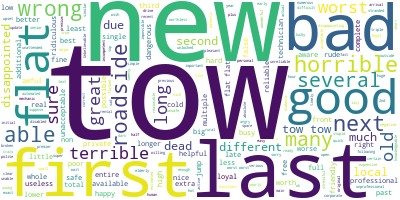

The file beside this chart, header and first rows:
, content, Rating, neg, neu, pos, compound
0, I called at 8:30am to have my vehicle…I …, 1, 0.12, 0.821, 0.059, -0.7401
1, Bunch of incompetence and making recomme…, 1, 0.157, 0.801, 0.042, -0.942
2, Service is terribleService is terrible. …, 1, 0.06, 0.876, 0.064, 0.0857
3, Went to Hyundai dealer for service…Went …, 1, 0.16, 0.84, 0.0, -0.8834
4, AAA is not what it used to be :(This is …, 1, 0.042, 0.936, 0.022, -0.5508
5, If I could award 0 starsIf I could award…, 1, 0.043, 0.898, 0.059, 0.4404
6, Terrible customer serviceTerrible custom…, 1, 0.152, 0.735, 0.113, -0.6973
7, RICO-TOWMy boy Rico in Detroit MI need a…, 5, 0.0, 0.859, 0.141, 0.5556
8, I would give zero star or negative star……, 1, 0.255, 0.692, 0.053, -0.9312
9, I wish I could give zero starsI wish I c…, 1, 0.108, 0.731, 0.161, 0.5103
10, 2 hours 40 minutes is not an acceptable……, 1, 0.139, 0.781, 0.081, -0.4798
11, Do not get homeowners insurance with…Do …, 1, 0.139, 0.832, 0.029, -0.9782
12, I am trying to figure out what they…I am…, 1, 0.0, 0.912, 0.088, 0.7845
13, I wish I could rate this a 0 AAA is the……, 1, 0.105, 0.777, 0.118, 0.25
14, Don't use this businessDon't use this bu…, 1, 0.048, 0.915, 0.037, 0.3331
15, Left in a dangerous situation for over 5…, 1, 0.173, 0.785, 0.042, -0.9669
16, Worst company everI am 70 years old and …, 1, 0.078, 0.9, 0.022, -0.8902
17, Our utility trailer broke an axle…Our ut…, 1, 0.062, 0.938, 0.0, -0.6808
18, I had a great experience with AAA the…I …, 5, 0.059, 0.662, 0.279, 0.9062
19, Satisfied with AAA ServiceMy car wouldn'…, 5, 0.0, 0.922, 0.078, 0.6705
20, More than 20 year customerMore than 20 y…, 3, 0.073, 0.864, 0.063, -0.2415
21, My complaint is about them spamming me…M…, 2, 0.199, 0.801, 0.0, -0.8264
22, Lifelong member-Had blow outLifelong mem…, 1, 0.091, 0.909, 0.0, -0.5583
23, IDK why I stay with these guysIDK why I …, 1, 0.028, 0.877, 0.096, 0.633
24, Great experience!Christopher arrived and…, 5, 0.042, 0.899, 0.059, 0.2225
25, Worth the cost!!I have always felt that …, 5, 0.041, 0.849, 0.11, 0.7633
26, Was told 1.5 to 2 hoursWas told 1.5 to 2…, 1, 0.046, 0.788, 0.166, 0.5679
27, Octavia a supervisor that exemplifies…Oc…, 1, 0.136, 0.815, 0.049, -0.8519
28, 4.5 hrs for a tow truck to show up!!!!!4…, 1, 0.08, 0.879, 0.041, -0.3331
29, Called AAA for a towCalled AAA for a tow…, 1, 0.099, 0.821, 0.081, -0.5152
30, What happened to top tier customer…What …, 1, 0.099, 0.822, 0.079, -0.921
31, I've had 2 no show tow callsI've had 2 n…, 1, 0.301, 0.65, 0.048, -0.912
32, AAA is not living up to their promises o…, 1, 0.061, 0.918, 0.022, -0.7926
33, The worth service ever!!!!!Theworth serv…, 1, 0.0, 0.867, 0.133, 0.7551
34, Useless...and a waste of money.My wife h…, 1, 0.093, 0.848, 0.059, -0.764
35, Waited 12 hours on side of road called…W…, 1, 0.0, 1.0, 0.0, 0.0
36, Poor Customer Service from the Agent to …, 1, 0.052, 0.948, 0.0, -0.6448
37, Tow Problem with AAA & Customer Satisfac…, 1, 0.172, 0.779, 0.049, -0.9243
38, I ran out of gas near RaceWay RdI ran ou…, 5, 0.073, 0.684, 0.242, 0.9538
39, AAA= Absent, Aggravating AbandonersCalle…, 1, 0.12, 0.728, 0.152, 0.6166
40, I called for roadside assistance at…I ca…, 2, 0.028, 0.972, 0.0, -0.2315
41, Customer Service in the GutterI've been …, 1, 0.223, 0.751, 0.025, -0.96
42, Terrible customer service and communicat…, 2, 0.135, 0.865, 0.0, -0.8776
43, Very disappointed with AAAVery disappoin…, 1, 0.335, 0.665, 0.0, -0.9829
44, called for roadside assistancecalled for…, 1, 0.087, 0.913, 0.0, -0.7096
45, Locked my keys in my car and AAA was…Loc…, 5, 0.0, 1.0, 0.0, 0.0
46, KIM FROM KING TOWING WAS NOT…KIM FROM KI…, 5, 0.0, 0.803, 0.197, 0.9426
47, I made a claim for my car back in JulyI …, 1, 0.078, 0.848, 0.074, -0.1531
48, Terrible!Terrible!! VERY VERY rude, unpr…, 1, 0.542, 0.458, 0.0, -0.9763
49, Poor AAA service, and ZERO ACCOUNTABILIT…, 1, 0.082, 0.834, 0.084, 0.0788
50, Waited 2 hours and tow truck never even……, 1, 0.063, 0.878, 0.059, -0.296
51, I am a recent AAA insured memberI am a r…, 5, 0.0, 0.788, 0.212, 0.9392
52, Unmarked insurance application junk mail…, 1, 0.132, 0.843, 0.026, -0.7517
53, Waited 3 hrs for a tow truckCalled AAA f…, 1, 0.0, 0.969, 0.031, 0.3182
54, Guilty until proven innocent with AAAI r…, 1, 0.071, 0.894, 0.035, -0.6121
55, Triple a installs bad battery and won't …, 1, 0.096, 0.781, 0.122, 0.6757
56, I think the service was awesome, 5, 0.0, 0.494, 0.506, 0.6249
57, Last night we called Trip AAA at 750pm..…, 1, 0.167, 0.833, 0.0, -0.9247
58, Triple A Tower JordanIf it weren't for t…, 5, 0.0, 0.831, 0.169, 0.8545
59, AAA send a local service company…AAA sen…, 1, 0.094, 0.868, 0.039, -0.7579
... 940 more rows
